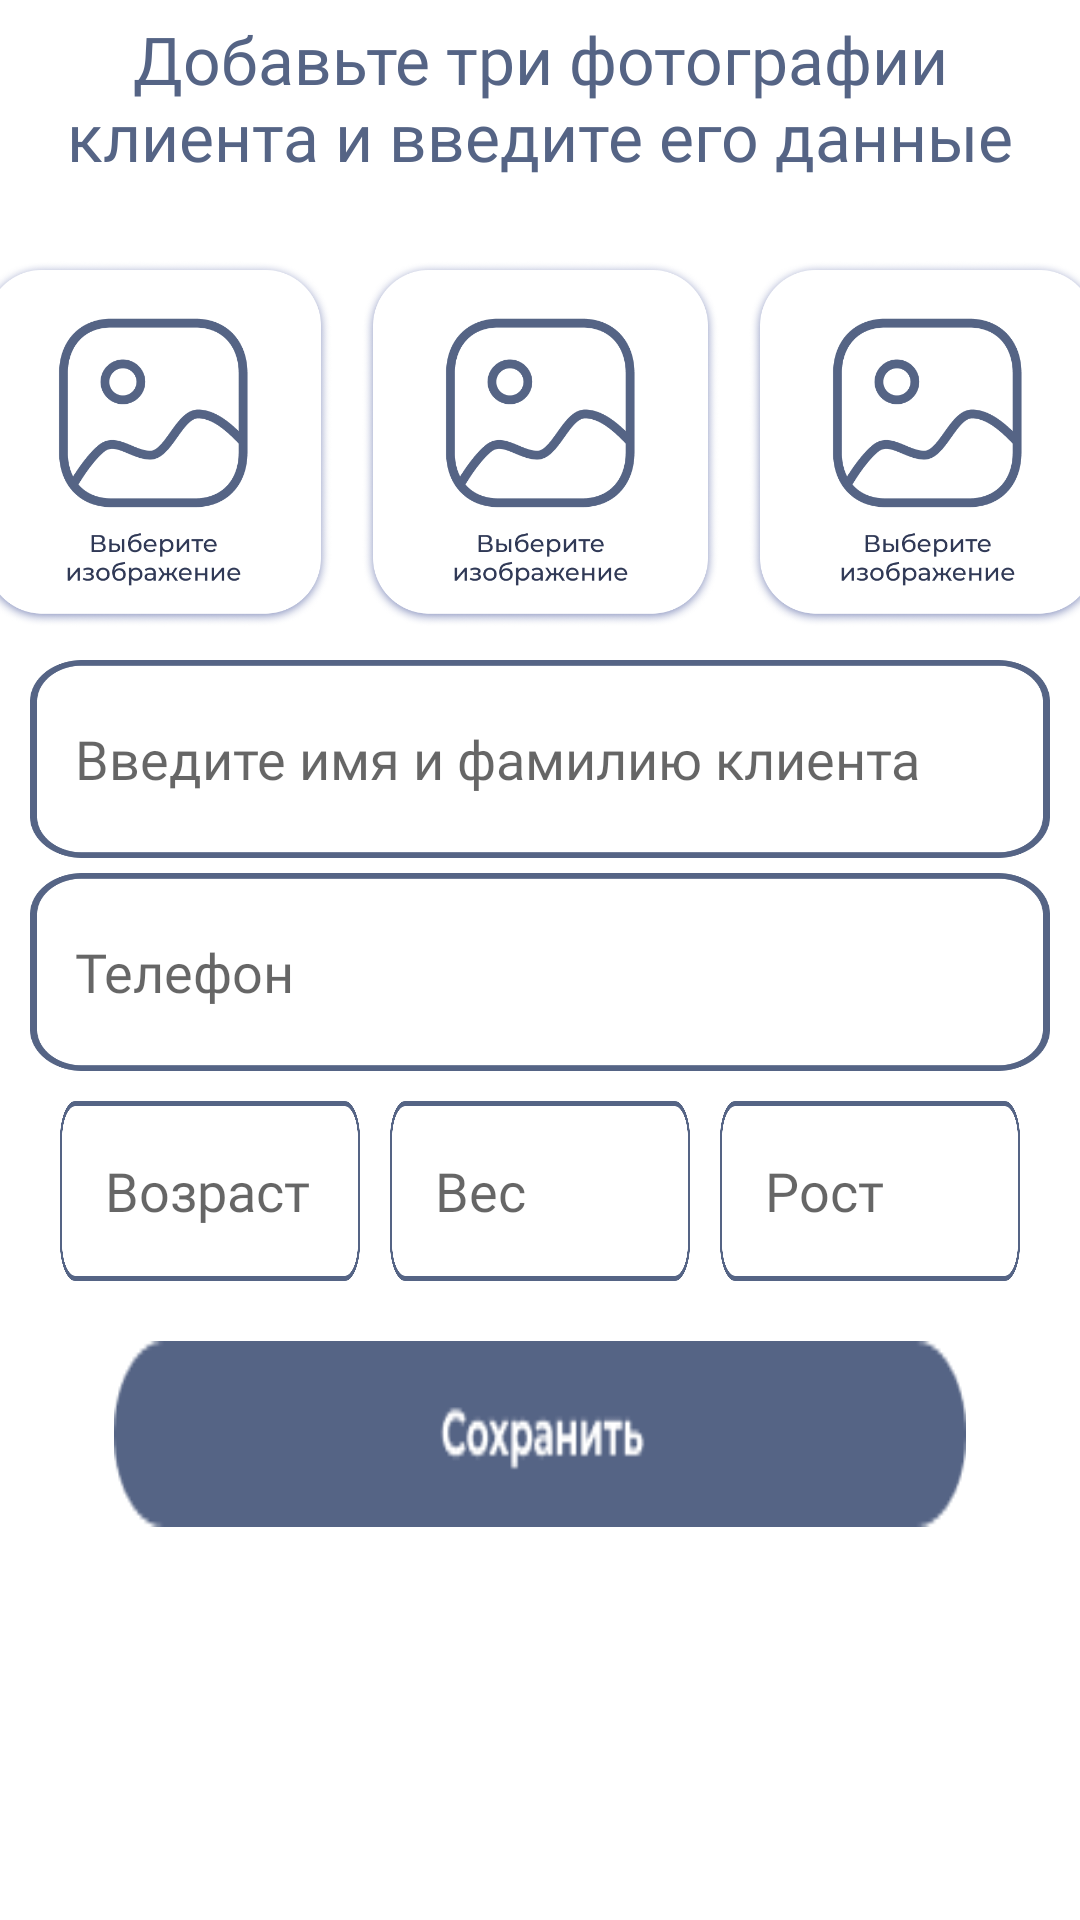

Produce the Android XML layout that renders to this screen, including the resource entries it uses.
<!-- AndroidManifest.xml: application theme Theme.DnevnikTrenera -->
<!-- res/layout/activity_new_klient.xml -->
<?xml version="1.0" encoding="utf-8"?>
<RelativeLayout xmlns:android="http://schemas.android.com/apk/res/android"
    xmlns:app="http://schemas.android.com/apk/res-auto"
    xmlns:tools="http://schemas.android.com/tools"
    android:layout_width="match_parent"
    android:layout_height="match_parent"
    android:orientation="vertical"
    tools:context=".NewKlientActivity">


    <TableLayout
        android:id="@+id/tabOne"
        android:layout_width="match_parent"
        android:layout_height="wrap_content"
        android:gravity="center"
        android:layout_marginTop="5sp">
        <TextView
            android:id="@+id/textView"
            android:layout_width="wrap_content"
            android:layout_height="71dp"
            android:fontFamily="@font/montserrat_semibold"
            android:text="@string/hint_new_klient"
            android:textAlignment="center"
            android:textColor="@color/priority"
            android:textSize="22sp" />
        <TableRow android:layout_width="match_parent"
            android:layout_height="wrap_content"
            android:gravity="center"
            android:layout_marginTop="5sp">
            <ImageView
            android:id="@+id/select_klient_image"
            android:layout_width="119dp"
            android:layout_height="124dp"
            android:layout_margin="5sp"
            app:srcCompat="@drawable/photo"/>
            <ImageView
                android:id="@+id/select_klient_image_spina"
                android:layout_width="119dp"
                android:layout_height="124dp"
                android:layout_margin="5sp"
                app:srcCompat="@drawable/photo" />
            <ImageView
                android:id="@+id/select_klient_image_bok"
                android:layout_width="119dp"
                android:layout_height="124dp"
                android:layout_margin="5sp"
                app:srcCompat="@drawable/photo" />
        </TableRow>
    </TableLayout>

    <TableLayout
        android:id="@+id/tabTwo"
        android:layout_width="match_parent"
        android:layout_height="wrap_content"
        android:gravity="center"
        android:layout_below="@id/tabOne">
    <TableRow android:layout_width="match_parent"
        android:layout_height="wrap_content"
        android:gravity="center"
        android:layout_marginTop="5sp">
        <EditText
            android:id="@+id/klient_name"
            android:layout_width="340dp"
            android:layout_height="66dp"
            android:background="@drawable/btn_map"
            android:hint="@string/hint_name_klient"
            android:inputType="textMultiLine"
            android:fontFamily="@font/montserrat_semibold"
            android:paddingStart="15dp" />
    </TableRow>

    <TableRow android:layout_width="match_parent"
        android:layout_height="wrap_content"
        android:gravity="center"
        android:layout_marginTop="5sp">
        <EditText
            android:id="@+id/klient_phone"
            android:layout_width="340dp"
            android:layout_height="66dp"
            android:background="@drawable/btn_map"
            android:hint="@string/hint_phone_klient"
            android:inputType="phone"
            android:paddingStart="15dp"
            android:fontFamily="@font/montserrat_semibold"/>
    </TableRow>
    </TableLayout>

    <TableLayout
        android:id="@+id/tabThree"
        android:layout_width="match_parent"
        android:layout_height="wrap_content"
        android:gravity="center"
        android:layout_below="@id/tabTwo">
        <TableRow android:layout_width="match_parent"
            android:layout_height="wrap_content"
            android:gravity="center"
            android:layout_marginTop="5sp"
            >
            <EditText
                android:id="@+id/klient_age"
                android:layout_width="100dp"
                android:layout_height="60dp"
                android:background="@drawable/btn_map"
                android:fontFamily="@font/montserrat_semibold"
                android:hint="@string/hint_age_klient"
                android:inputType="textMultiLine"
                android:paddingStart="15dp"
                android:layout_margin="5sp"/>
            <EditText
                android:id="@+id/klient_weight"
                android:layout_width="100dp"
                android:layout_height="60dp"
                android:background="@drawable/btn_map"
                android:fontFamily="@font/montserrat_semibold"
                android:hint="@string/hint_weight_klient"
                android:inputType="number"
                android:paddingStart="15dp"
                tools:ignore="Autofill"
                android:layout_margin="5sp"/>
            <EditText
                android:id="@+id/klient_growth"
                android:layout_width="100dp"
                android:layout_height="60dp"
                android:background="@drawable/btn_map"
                android:fontFamily="@font/montserrat_semibold"
                android:hint="@string/hint_growth_klient"
                android:inputType="number"
                android:paddingStart="15dp"
                tools:ignore="Autofill"
                android:layout_margin="5sp"/>
        </TableRow>
    </TableLayout>
    <TableRow android:layout_width="match_parent"
        android:layout_height="wrap_content"
        android:gravity="center"
        android:layout_marginTop="15sp"
        android:layout_below="@+id/tabThree">
    <androidx.appcompat.widget.AppCompatImageButton
        android:id="@+id/add_new_client_btn"
        android:layout_width="284dp"
        android:layout_height="62dp"
        android:background="@drawable/btn_save"
        android:text="@string/btn_save" />
    </TableRow>



</RelativeLayout>
<!-- resources referenced by this layout -->
<resources>
  <color name="priority">#556485</color>
  <!-- drawable btn_map: png bitmap (drawable, 9224 bytes) -->
  <!-- drawable btn_save: png bitmap (drawable, 2213 bytes) -->
  <!-- drawable photo: png bitmap (drawable, 106213 bytes) -->
  <string name="btn_save">Сохранить</string>
  <string name="hint_age_klient">Возраст</string>
  <string name="hint_growth_klient">Рост</string>
  <string name="hint_name_klient">Введите имя и фамилию клиента</string>
  <string name="hint_new_klient">Добавьте три фотографии клиента
          и введите его данные</string>
  <string name="hint_phone_klient">Телефон</string>
  <string name="hint_weight_klient">Вес</string>
  <style name="Theme.DnevnikTrenera" parent="Theme.MaterialComponents.DayNight.NoActionBar">
          
  
          <item name="colorOnPrimary">@color/white</item>
          
          <item name="colorSecondary">@color/teal_200</item>
          <item name="colorOnSecondary">@color/black</item>
          
          
          <item name="android:windowFullscreen">true</item>
  
      </style>
  <color name="white">#F7F7F7</color>
  <color name="teal_200">#334A7D</color>
  <color name="black">#0B0B0B</color>
</resources>
